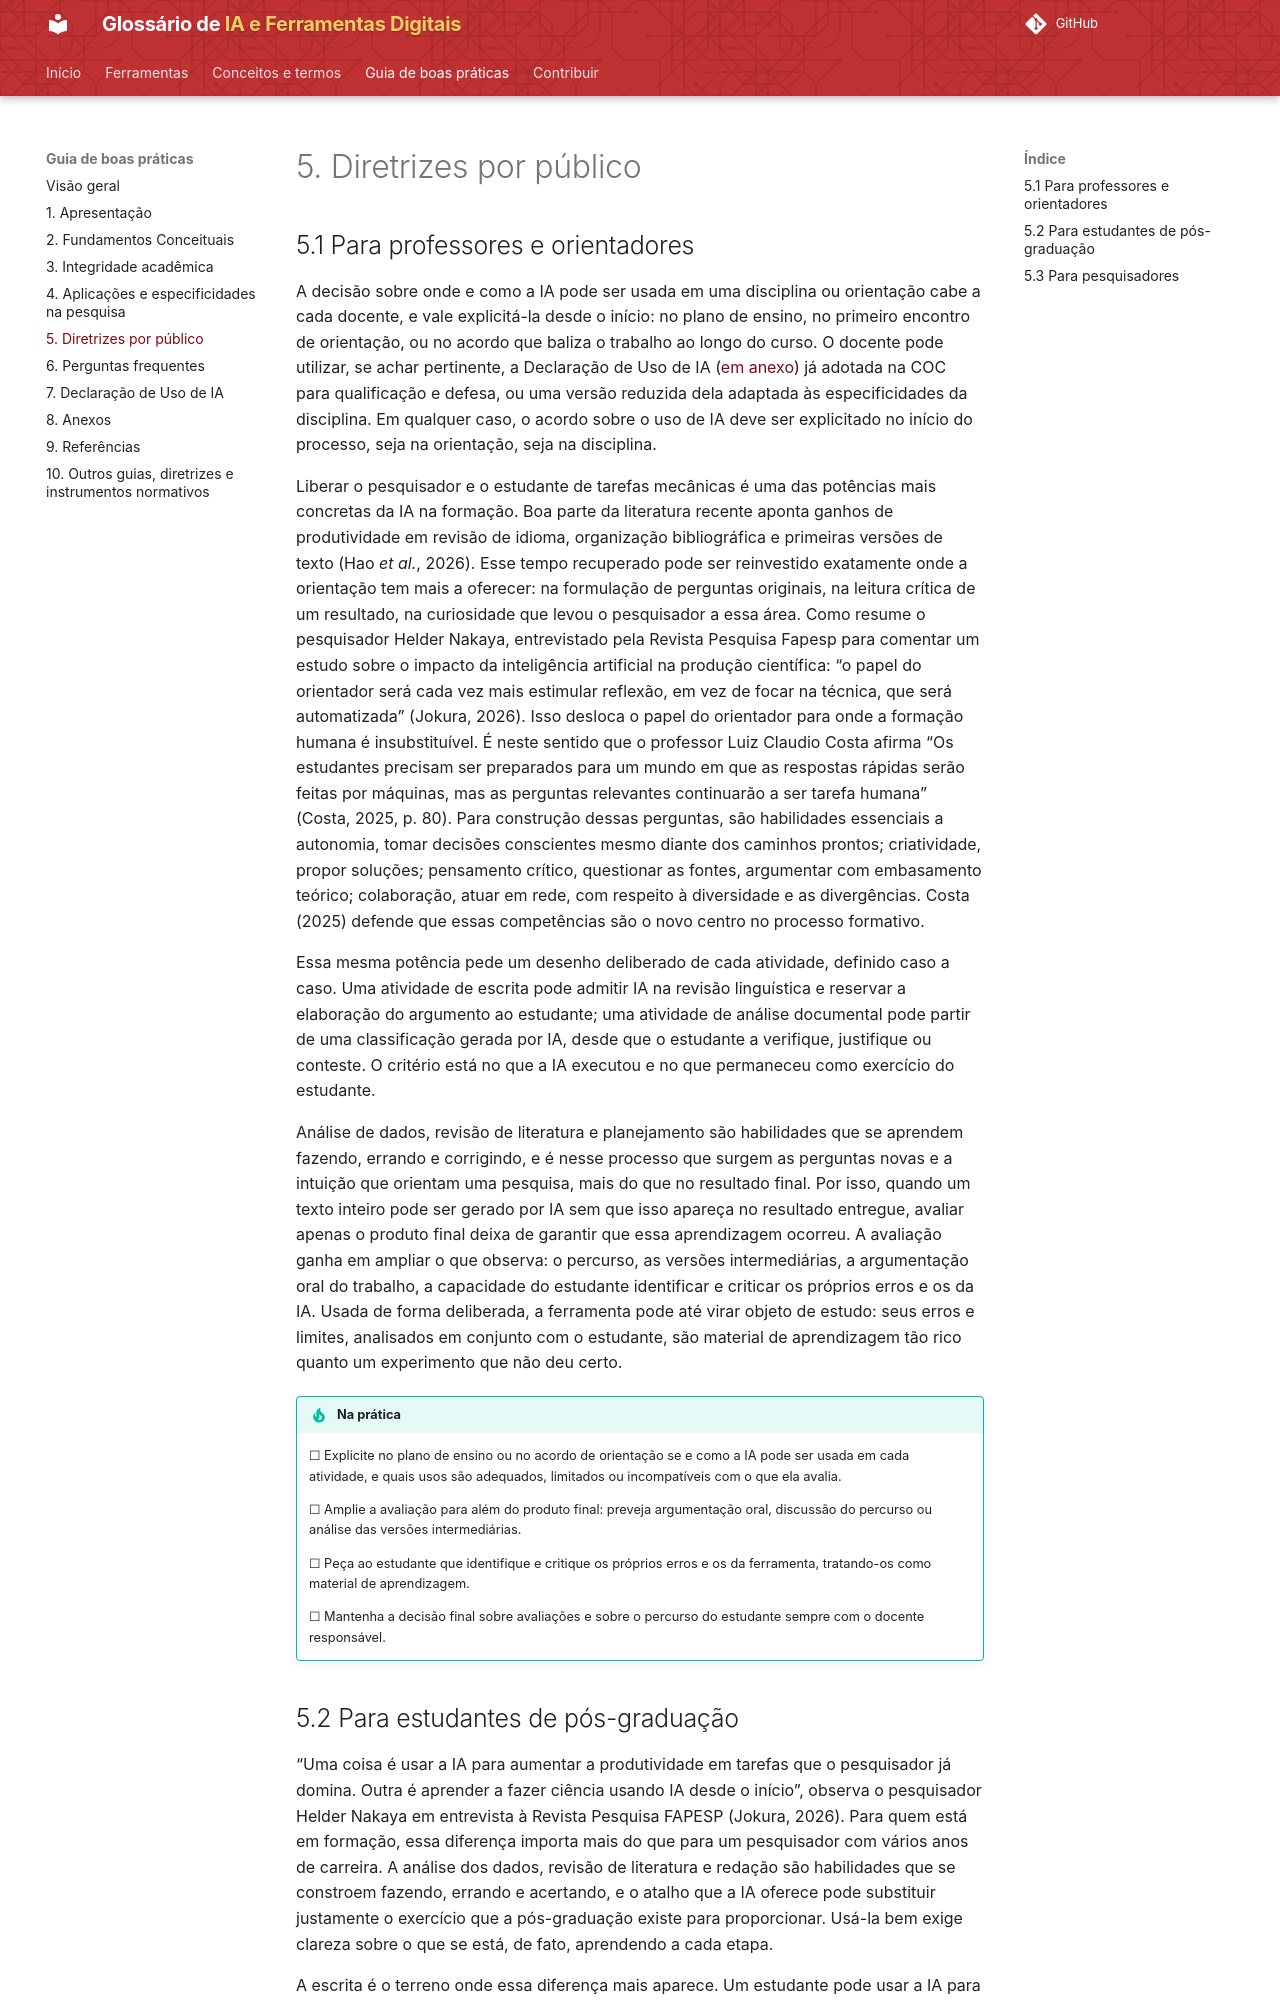

repository: lucchesia/iaguia-coc-fiocruz · page: guia/diretrizes-por-publico/index.html · generator: mkdocs

---
title: 5. Diretrizes por público
---

# 5. Diretrizes por público

## 5.1 Para professores e orientadores

A decisão sobre onde e como a IA pode ser usada em uma disciplina ou orientação cabe a cada docente, e vale explicitá-la desde o início: no plano de ensino, no primeiro encontro de orientação, ou no acordo que baliza o trabalho ao longo do curso. O docente pode utilizar, se achar pertinente, a Declaração de Uso de IA ([em anexo](anexos.md)) já adotada na COC para qualificação e defesa, ou uma versão reduzida dela adaptada às especificidades da disciplina. Em qualquer caso, o acordo sobre o uso de IA deve ser explicitado no início do processo, seja na orientação, seja na disciplina.

Liberar o pesquisador e o estudante de tarefas mecânicas é uma das potências mais concretas da IA na formação. Boa parte da literatura recente aponta ganhos de produtividade em revisão de idioma, organização bibliográfica e primeiras versões de texto (Hao *et al.*, 2026). Esse tempo recuperado pode ser reinvestido exatamente onde a orientação tem mais a oferecer: na formulação de perguntas originais, na leitura crítica de um resultado, na curiosidade que levou o pesquisador a essa área. Como resume o pesquisador Helder Nakaya, entrevistado pela Revista Pesquisa Fapesp para comentar um estudo sobre o impacto da inteligência artificial na produção científica: “o papel do orientador será cada vez mais estimular reflexão, em vez de focar na técnica, que será automatizada” (Jokura, 2026). Isso desloca o papel do orientador para onde a formação humana é insubstituível. É neste sentido que o professor Luiz Claudio Costa afirma “Os estudantes precisam ser preparados para um mundo em que as respostas rápidas serão feitas por máquinas, mas as perguntas relevantes continuarão a ser tarefa humana” (Costa, 2025, p. 80). Para construção dessas perguntas, são habilidades essenciais a autonomia, tomar decisões conscientes mesmo diante dos caminhos prontos; criatividade, propor soluções; pensamento crítico, questionar as fontes, argumentar com embasamento teórico; colaboração, atuar em rede, com respeito à diversidade e as divergências. Costa (2025) defende que essas competências são o novo centro no processo formativo.

Essa mesma potência pede um desenho deliberado de cada atividade, definido caso a caso. Uma atividade de escrita pode admitir IA na revisão linguística e reservar a elaboração do argumento ao estudante; uma atividade de análise documental pode partir de uma classificação gerada por IA, desde que o estudante a verifique, justifique ou conteste. O critério está no que a IA executou e no que permaneceu como exercício do estudante.

Análise de dados, revisão de literatura e planejamento são habilidades que se aprendem fazendo, errando e corrigindo, e é nesse processo que surgem as perguntas novas e a intuição que orientam uma pesquisa, mais do que no resultado final. Por isso, quando um texto inteiro pode ser gerado por IA sem que isso apareça no resultado entregue, avaliar apenas o produto final deixa de garantir que essa aprendizagem ocorreu. A avaliação ganha em ampliar o que observa: o percurso, as versões intermediárias, a argumentação oral do trabalho, a capacidade do estudante identificar e criticar os próprios erros e os da IA. Usada de forma deliberada, a ferramenta pode até virar objeto de estudo: seus erros e limites, analisados em conjunto com o estudante, são material de aprendizagem tão rico quanto um experimento que não deu certo.

!!! tip "Na prática"
    ☐ Explicite no plano de ensino ou no acordo de orientação se e como a IA pode ser usada em cada atividade, e quais usos são adequados, limitados ou incompatíveis com o que ela avalia.

    ☐ Amplie a avaliação para além do produto final: preveja argumentação oral, discussão do percurso ou análise das versões intermediárias.

    ☐ Peça ao estudante que identifique e critique os próprios erros e os da ferramenta, tratando-os como material de aprendizagem.

    ☐ Mantenha a decisão final sobre avaliações e sobre o percurso do estudante sempre com o docente responsável.
